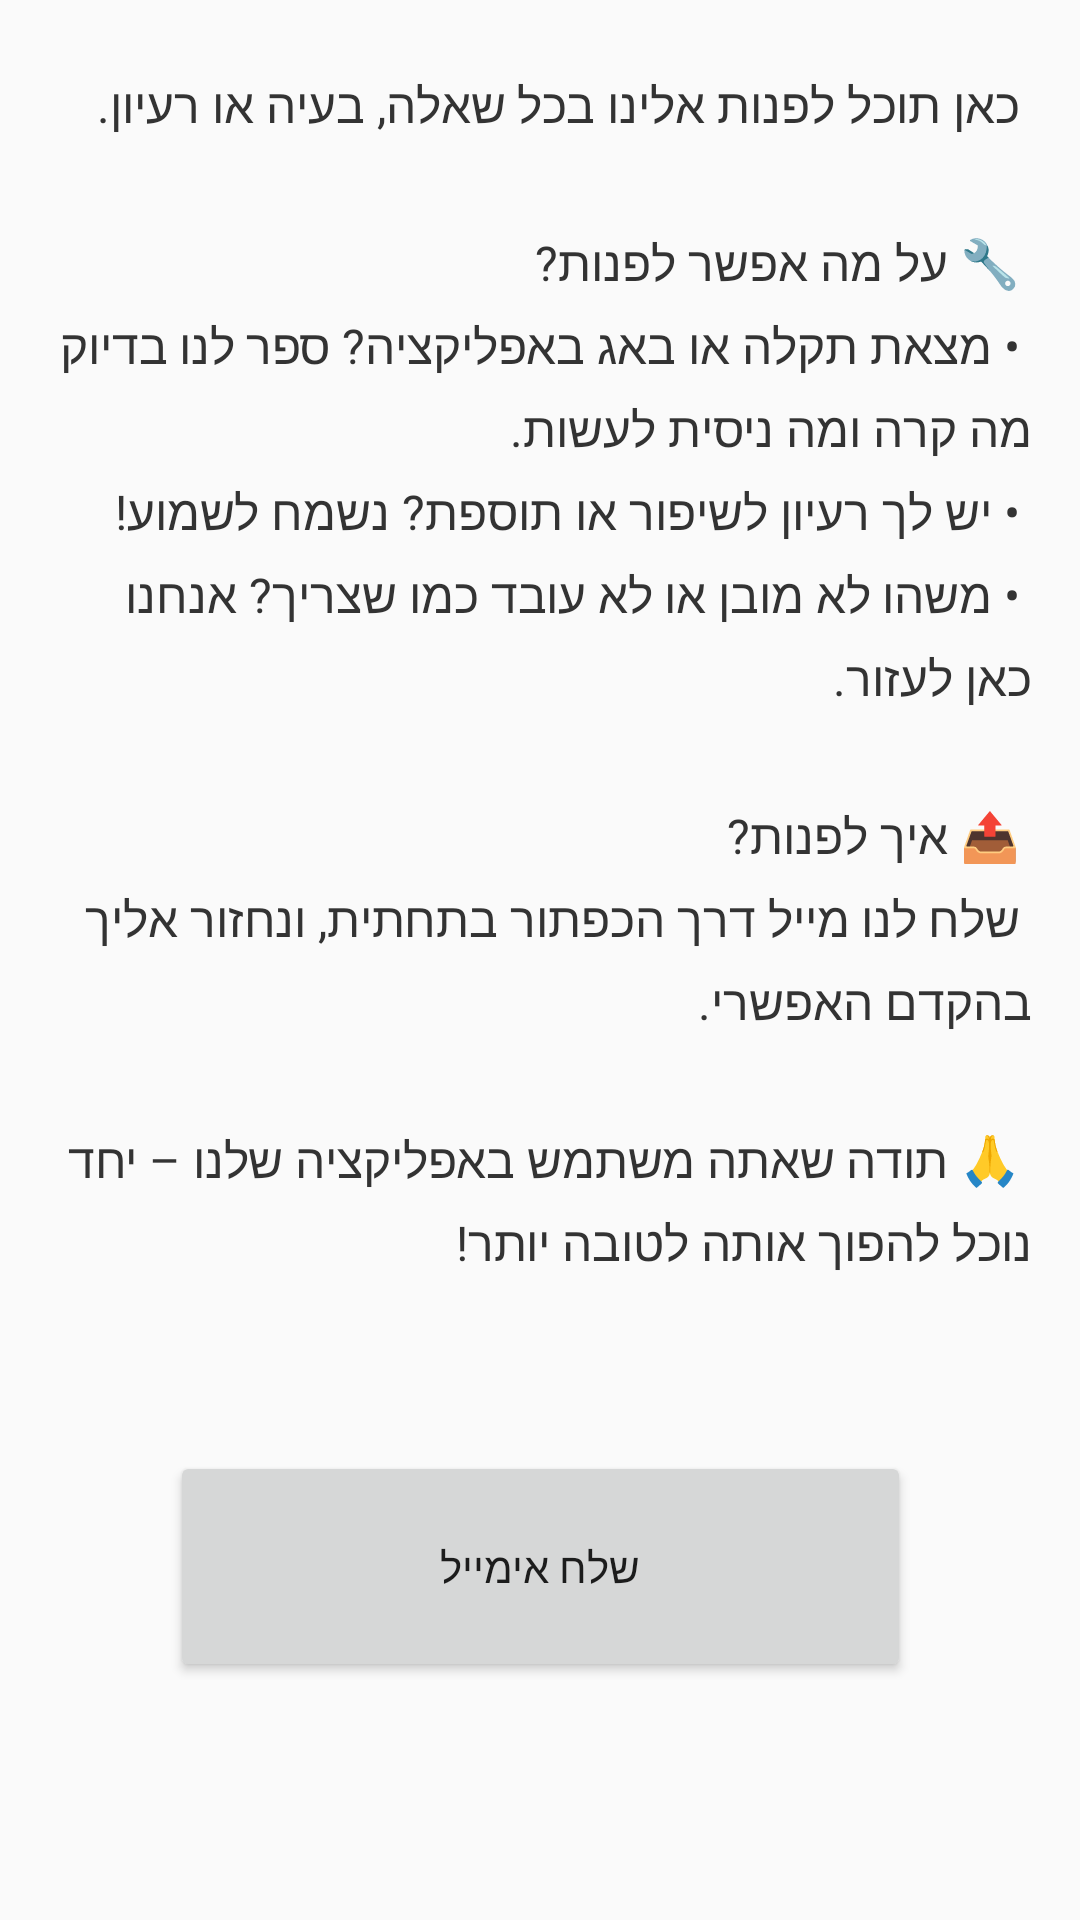

Layout XML and referenced resources for this Android screen:
<!-- AndroidManifest.xml: application theme Theme.AppCompat.Light -->
<!-- res/layout/activity_support.xml -->
<?xml version="1.0" encoding="utf-8"?>
<androidx.constraintlayout.widget.ConstraintLayout xmlns:android="http://schemas.android.com/apk/res/android"
    xmlns:app="http://schemas.android.com/apk/res-auto"
    xmlns:tools="http://schemas.android.com/tools"
    android:id="@+id/main"
    android:layout_width="match_parent"
    android:layout_height="match_parent"
    tools:context=".Support">

    <Button
        android:id="@+id/sendEmailButton"
        android:layout_width="247dp"
        android:layout_height="77dp"
        android:text="שלח אימייל"
        app:layout_constraintBottom_toBottomOf="parent"
        app:layout_constraintEnd_toEndOf="parent"
        app:layout_constraintStart_toStartOf="parent"
        app:layout_constraintTop_toTopOf="parent"
        app:layout_constraintVertical_bias="0.859"
        tools:ignore="MissingConstraints" />

    <TextView
        android:id="@+id/supportInfo"
        android:layout_width="match_parent"
        android:layout_height="wrap_content"
        android:layout_marginBottom="88dp"
        android:lineSpacingExtra="6dp"
        android:padding="16dp"
        android:text="@string/support_info"
        android:textColor="#333333"
        android:textSize="16sp"
        app:layout_constraintBottom_toTopOf="@+id/sendEmailButton"
        app:layout_constraintTop_toTopOf="parent"
        tools:layout_editor_absoluteX="0dp" />

</androidx.constraintlayout.widget.ConstraintLayout>
<!-- resources referenced by this layout -->
<resources>
  <string name="support_info">
      ✉️ ברוך הבא למסך התמיכה!\n\n
      כאן תוכל לפנות אלינו בכל שאלה, בעיה או רעיון.\n\n
      🔧 על מה אפשר לפנות?\n
      • מצאת תקלה או באג באפליקציה? ספר לנו בדיוק מה קרה ומה ניסית לעשות.\n
      • יש לך רעיון לשיפור או תוספת? נשמח לשמוע!\n
      • משהו לא מובן או לא עובד כמו שצריך? אנחנו כאן לעזור.\n\n
      📤 איך לפנות?\n
      שלח לנו מייל דרך הכפתור בתחתית, ונחזור אליך בהקדם האפשרי.\n\n
      🙏 תודה שאתה משתמש באפליקציה שלנו – יחד נוכל להפוך אותה לטובה יותר!
  </string>
</resources>
